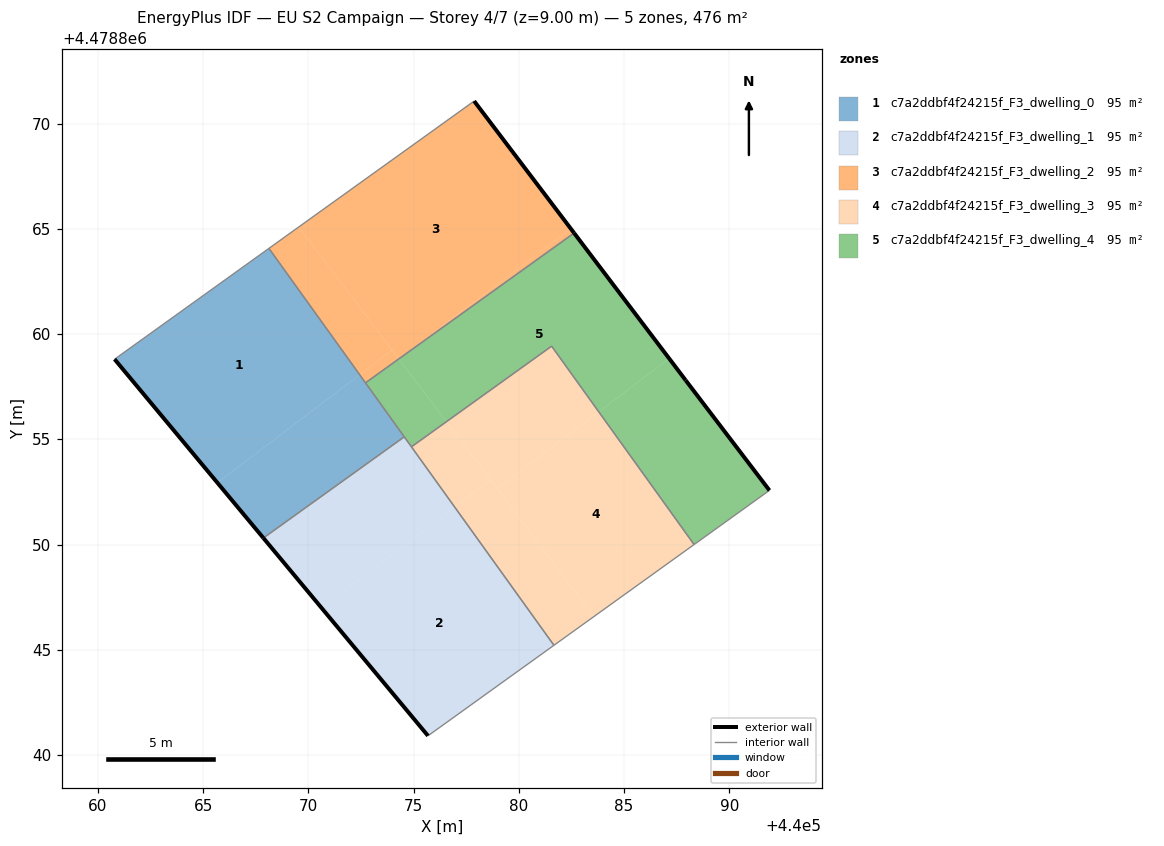
=== STOREY PLAN SPEC (per zone: floor XY polygon, exterior-wall plan segments, windows/doors) ===
zone 1: c7a2ddbf4f24215f_F3_dwelling_0  (95.2 m²)
  floor: (440072.44, 4478858.07) (440068.13, 4478864.07) (440060.80, 4478858.80) (440065.68, 4478852.94)
  floor: (440074.56, 4478855.12) (440072.44, 4478858.07) (440065.68, 4478852.94) (440067.87, 4478850.31)
  exterior wall: (440067.86, 4478850.31) – (440060.80, 4478858.80)  [11.1 m]
  interior walls: 4
zone 2: c7a2ddbf4f24215f_F3_dwelling_1  (95.2 m²)
  floor: (440081.67, 4478845.21) (440076.95, 4478851.78) (440070.63, 4478846.98) (440075.69, 4478840.91)
  floor: (440076.95, 4478851.78) (440074.56, 4478855.12) (440067.87, 4478850.31) (440070.63, 4478846.98)
  exterior wall: (440075.69, 4478840.91) – (440067.86, 4478850.31)  [12.2 m]
  interior walls: 4
zone 3: c7a2ddbf4f24215f_F3_dwelling_2  (95.2 m²)
  floor: (440082.47, 4478865.01) (440077.88, 4478871.07) (440069.55, 4478865.09) (440074.30, 4478858.82) (440074.46, 4478858.93)
  floor: (440073.98, 4478859.24) (440069.55, 4478865.09) (440068.13, 4478864.07) (440072.44, 4478858.07)
  floor: (440082.63, 4478864.80) (440082.47, 4478865.01) (440074.46, 4478858.93)
  floor: (440074.30, 4478858.82) (440073.98, 4478859.24) (440072.44, 4478858.07) (440072.72, 4478857.68)
  exterior wall: (440077.88, 4478871.07) – (440082.63, 4478864.80)  [7.9 m]
  interior walls: 3
zone 4: c7a2ddbf4f24215f_F3_dwelling_3  (95.2 m²)
  floor: (440083.58, 4478846.59) (440078.66, 4478853.07) (440076.95, 4478851.78) (440081.67, 4478845.21)
  floor: (440088.33, 4478850.00) (440083.80, 4478856.30) (440078.98, 4478852.65) (440083.58, 4478846.59)
  floor: (440083.80, 4478856.30) (440081.56, 4478859.42) (440076.56, 4478855.84) (440078.98, 4478852.65)
  floor: (440078.66, 4478853.07) (440076.56, 4478855.84) (440074.90, 4478854.64) (440076.95, 4478851.78)
  interior walls: 4
zone 5: c7a2ddbf4f24215f_F3_dwelling_4  (95.2 m²)
  floor: (440087.14, 4478858.84) (440082.63, 4478864.80) (440074.46, 4478858.93) (440074.30, 4478858.82) (440076.56, 4478855.84) (440081.56, 4478859.42) (440083.80, 4478856.30)
  floor: (440091.91, 4478852.57) (440087.93, 4478857.80) (440087.14, 4478858.84) (440083.80, 4478856.30) (440088.33, 4478850.00)
  floor: (440076.56, 4478855.84) (440074.30, 4478858.82) (440072.72, 4478857.68) (440074.90, 4478854.64)
  exterior wall: (440082.63, 4478864.80) – (440087.93, 4478857.80)  [8.8 m]
  exterior wall: (440087.93, 4478857.80) – (440091.91, 4478852.57)  [6.6 m]
  interior walls: 6

=== DERIVED (storey summary) ===
Building: EU S2 Campaign
Storey: 4 of 7  (floor level z = 9.00 m)
Storey gross floor area: 475.8 m²
Zones on this storey: 5
  - c7a2ddbf4f24215f_F3_dwelling_0: floor 95.2 m²; exterior wall 11.1 m (33.2 m²); WWR 0.0%
  - c7a2ddbf4f24215f_F3_dwelling_1: floor 95.2 m²; exterior wall 12.2 m (36.7 m²); WWR 0.0%
  - c7a2ddbf4f24215f_F3_dwelling_2: floor 95.2 m²; exterior wall 7.9 m (23.6 m²); WWR 0.0%
  - c7a2ddbf4f24215f_F3_dwelling_3: floor 95.2 m²
  - c7a2ddbf4f24215f_F3_dwelling_4: floor 95.2 m²; exterior wall 15.3 m (46.0 m²); WWR 0.0%
Zone adjacency (shared interzone walls):
  - c7a2ddbf4f24215f_F3_dwelling_0 ↔ c7a2ddbf4f24215f_F3_dwelling_1
  - c7a2ddbf4f24215f_F3_dwelling_0 ↔ c7a2ddbf4f24215f_F3_dwelling_2
  - c7a2ddbf4f24215f_F3_dwelling_0 ↔ c7a2ddbf4f24215f_F3_dwelling_4
  - c7a2ddbf4f24215f_F3_dwelling_1 ↔ c7a2ddbf4f24215f_F3_dwelling_3
  - c7a2ddbf4f24215f_F3_dwelling_1 ↔ c7a2ddbf4f24215f_F3_dwelling_4
  - c7a2ddbf4f24215f_F3_dwelling_2 ↔ c7a2ddbf4f24215f_F3_dwelling_4
  - c7a2ddbf4f24215f_F3_dwelling_3 ↔ c7a2ddbf4f24215f_F3_dwelling_4